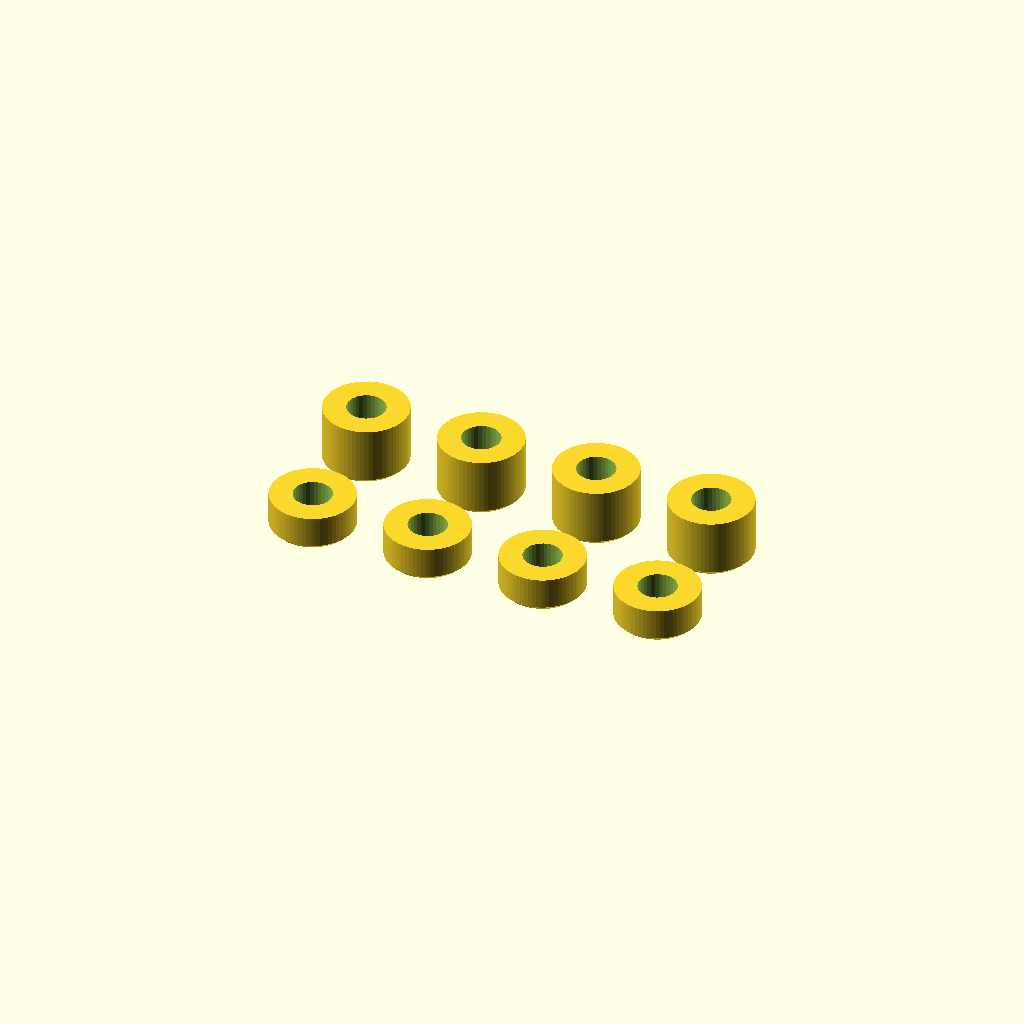
Cell 1: rendered with the file's own defaults.
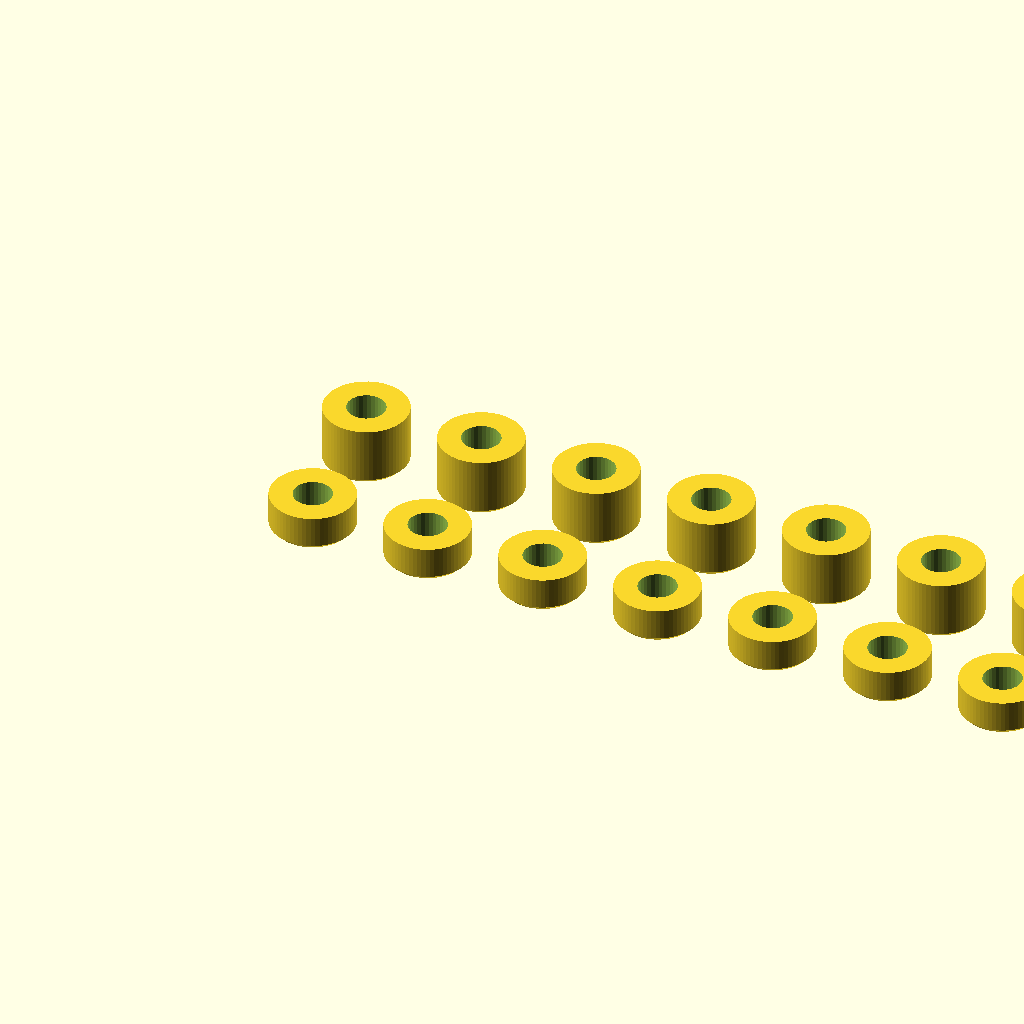
Cell 2 — qty_each set to 8, the other parameters unchanged.
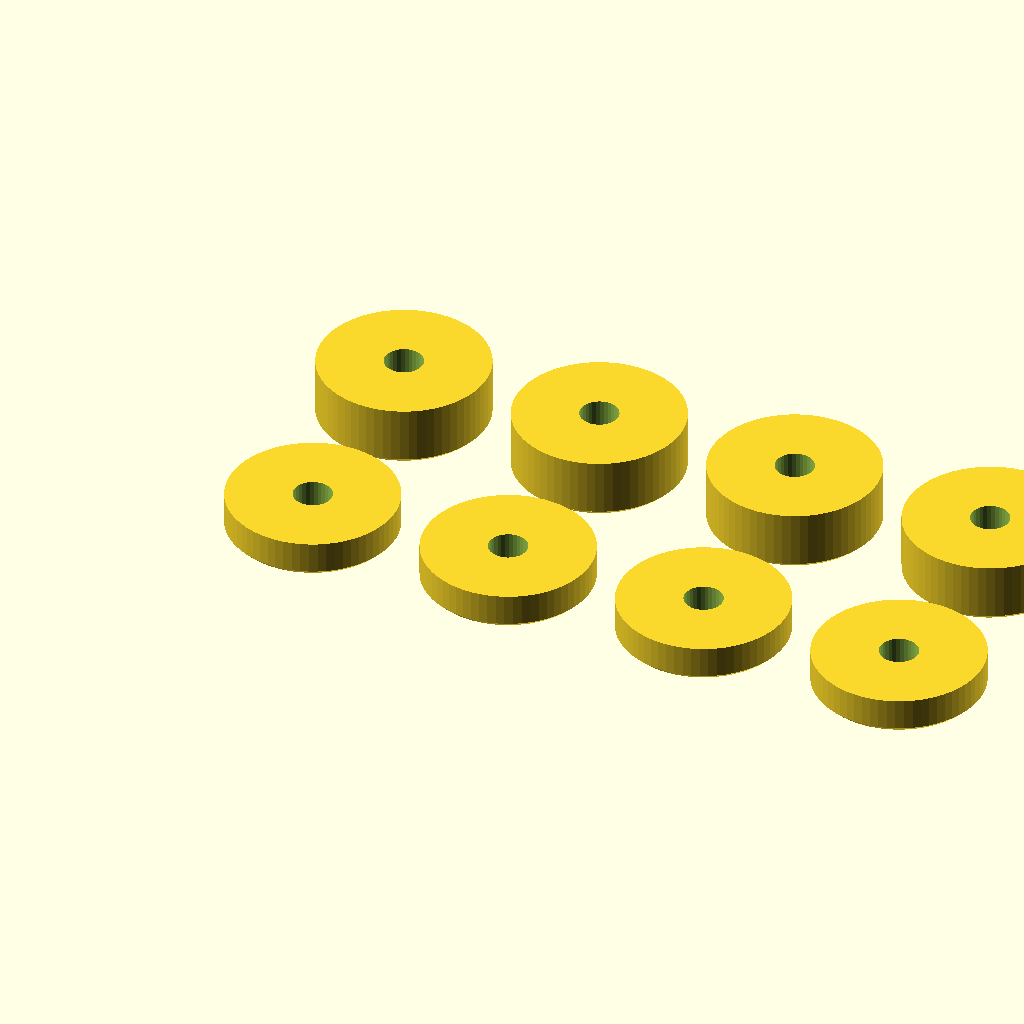
Cell 3: the same model with od = 14.
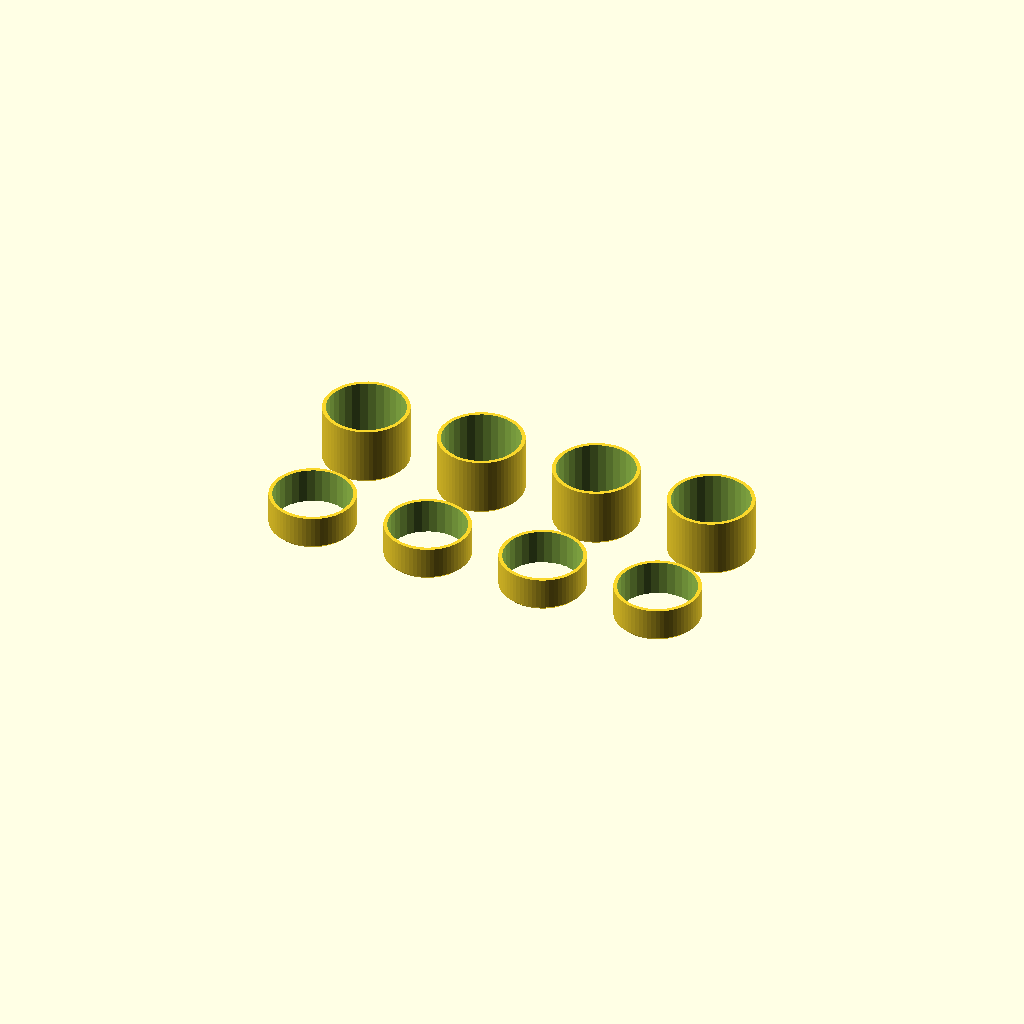
Cell 4 — hole_d set to 6.4, the other parameters unchanged.
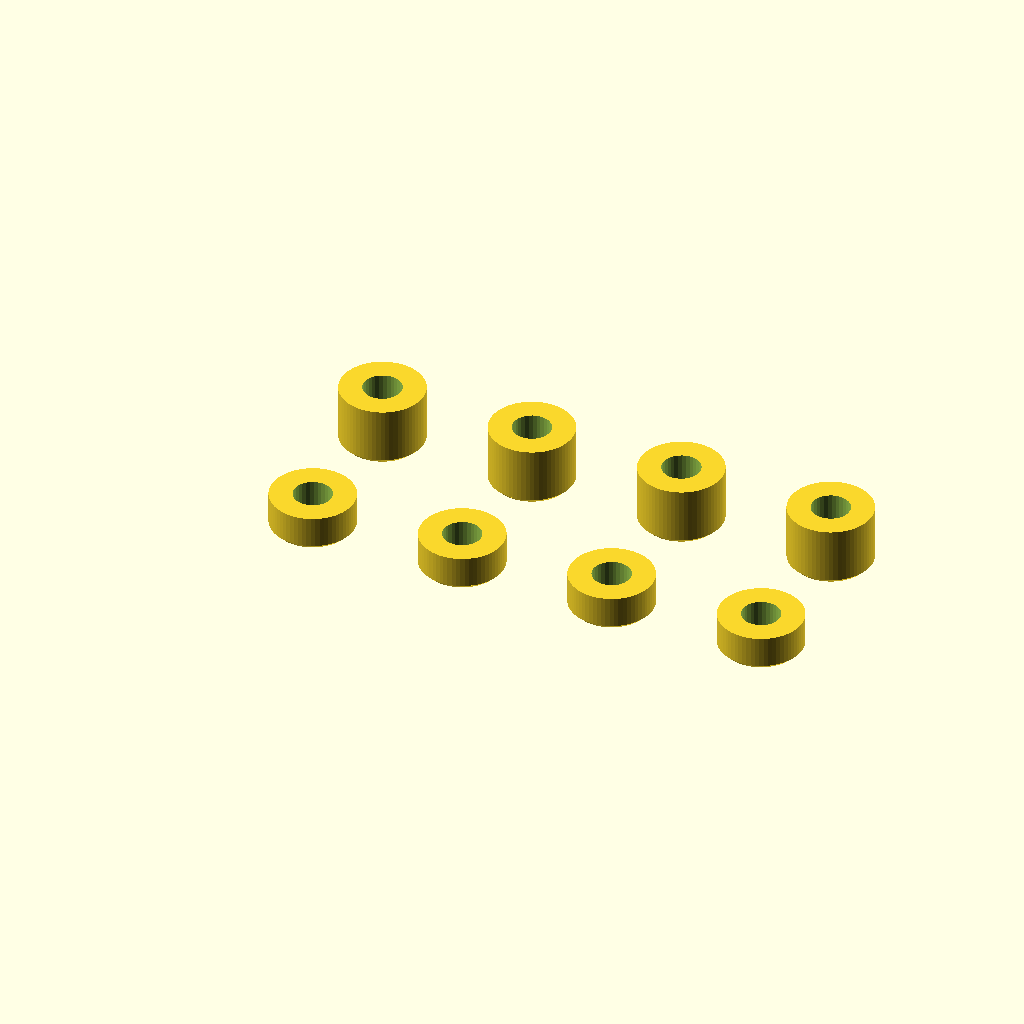
Cell 5: gap = 6 (everything else at default).
One fixed orthographic camera (rotation 55°, 0°, 25°; colour scheme Cornfield) for every cell.
OpenSCAD source file hardware/3d/scad/patch_feed_spacers.scad:
// =============================================================================
// patch_feed_spacers.scad  -  Standoffs for a dual-band patch (POTY-style) feed
// Purpose:        Set of round spacers with M3 holes to stack the boards/plates of
//                 a dual-band patch feed (2.4 GHz TX + 10 GHz RX) with exact air
//                 gaps. Default heights 3.0 and 5.0 mm, 4 pieces of each.
//                 Take the real gaps from the design you build (see
//                 hardware/antennas/poty-patch.md); the defaults are placeholders.
// Print settings: PETG or ASA (outdoor / UV). 3 perimeters, 100 % infill,
//                 0.1-0.2 mm layers, NO supports. Print flat, as laid out.
//                 Printed height tolerance is about +-0.1 mm: measure and sand.
// RF note:        The spacers sit in the patch near field. NEVER use carbon-fibre
//                 or metal-filled filament (conductive/lossy at 2.4 / 10 GHz).
//                 Plastic adds a little dielectric loading: re-tune on the
//                 antenna analyser or against the beacon if possible.
//                 Prefer nylon screws over steel inside the patch area.
// Licence:        GPL-3.0-or-later (CERN-OHL-S-2.0 optional for the hardware design).
// Units:          millimetres.
// =============================================================================

heights  = [3.0, 5.0];  // spacer heights, one row per entry
qty_each = 4;           // pieces per height
od       = 7;           // outer diameter
hole_d   = 3.2;         // M3 clearance
chamfer  = 0.4;         // first-layer elephant-foot relief
gap      = 3;           // layout gap

$fn = 64;

module spacer(h) {
    difference() {
        union() {
            translate([0, 0, chamfer]) cylinder(d = od, h = h - chamfer);
            cylinder(d1 = od - 2 * chamfer, d2 = od, h = chamfer);
        }
        translate([0, 0, -1]) cylinder(d = hole_d, h = h + 2, $fn = 32);
    }
}

for (i = [0 : len(heights) - 1])
    for (j = [0 : qty_each - 1])
        translate([j * (od + gap), i * (od + gap), 0]) spacer(heights[i]);
Parameter table extracted from the source (name, type, default, range or options):
heights: vector, default [3, 5]
qty_each: number, default 4
od: number, default 7
hole_d: number, default 3.2
chamfer: number, default 0.4
gap: number, default 3
